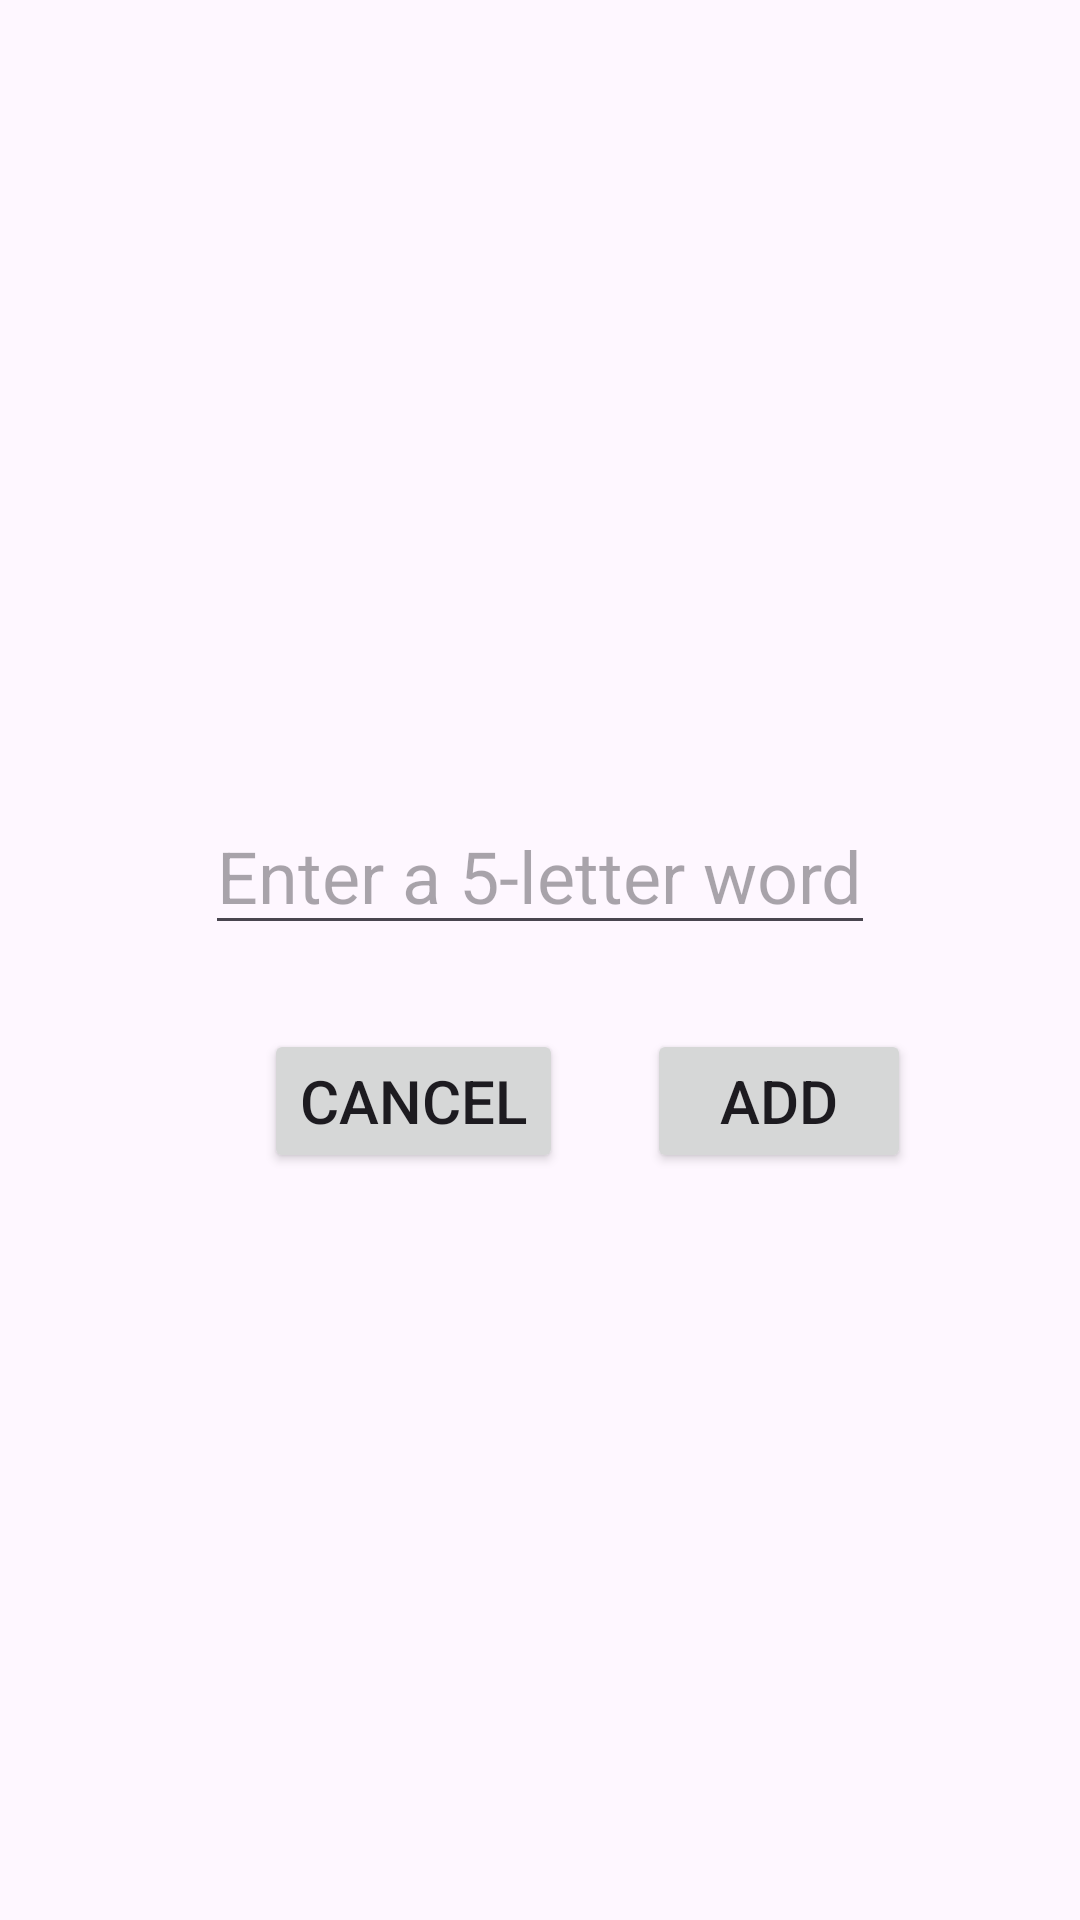

Reconstruct the res/layout file that produces this screen, plus the resources it refers to.
<!-- AndroidManifest.xml: application theme Theme.Wordy -->
<!-- res/layout/activity_add_word.xml -->
<?xml version="1.0" encoding="utf-8"?>
<androidx.constraintlayout.widget.ConstraintLayout xmlns:android="http://schemas.android.com/apk/res/android"
    xmlns:app="http://schemas.android.com/apk/res-auto"
    xmlns:tools="http://schemas.android.com/tools"
    android:id="@+id/main"
    android:layout_width="match_parent"
    android:layout_height="match_parent"
    tools:context=".AddWordActivity">


    <EditText
        android:id="@+id/addET"
        android:layout_width="wrap_content"
        android:layout_height="wrap_content"
        android:hint="Enter a 5-letter word"
        android:maxLength="5"
        android:textSize="24sp"
        app:layout_constraintBottom_toBottomOf="parent"
        app:layout_constraintEnd_toEndOf="parent"
        app:layout_constraintHorizontal_bias="0.5"
        app:layout_constraintStart_toStartOf="parent"
        app:layout_constraintTop_toTopOf="parent"
        app:layout_constraintVertical_bias="0.45
" />

    <Button
        android:id="@+id/cancelB"
        android:layout_width="wrap_content"
        android:layout_height="wrap_content"
        android:layout_gravity="center_horizontal"
        android:layout_marginStart="88dp"
        android:layout_marginTop="28dp"
        android:layout_weight="1"
        android:text="@string/cancel"
        android:textSize="20sp"
        app:layout_constraintStart_toStartOf="parent"
        app:layout_constraintTop_toBottomOf="@+id/addET" />

    <Button
        android:id="@+id/addB"
        android:layout_width="wrap_content"
        android:layout_height="wrap_content"
        android:layout_gravity="center_horizontal"
        android:layout_marginStart="28dp"
        android:layout_weight="1"
        android:text="@string/add"
        android:textSize="20sp"
        app:layout_constraintStart_toEndOf="@+id/cancelB"
        app:layout_constraintTop_toTopOf="@+id/cancelB" />

</androidx.constraintlayout.widget.ConstraintLayout>
<!-- resources referenced by this layout -->
<resources>
  <string name="add">Add</string>
  <string name="cancel">Cancel</string>
  <style name="Theme.Wordy" parent="Base.Theme.Wordy" />
  <style name="Base.Theme.Wordy" parent="Theme.Material3.DayNight.NoActionBar">
          
          
      </style>
</resources>
